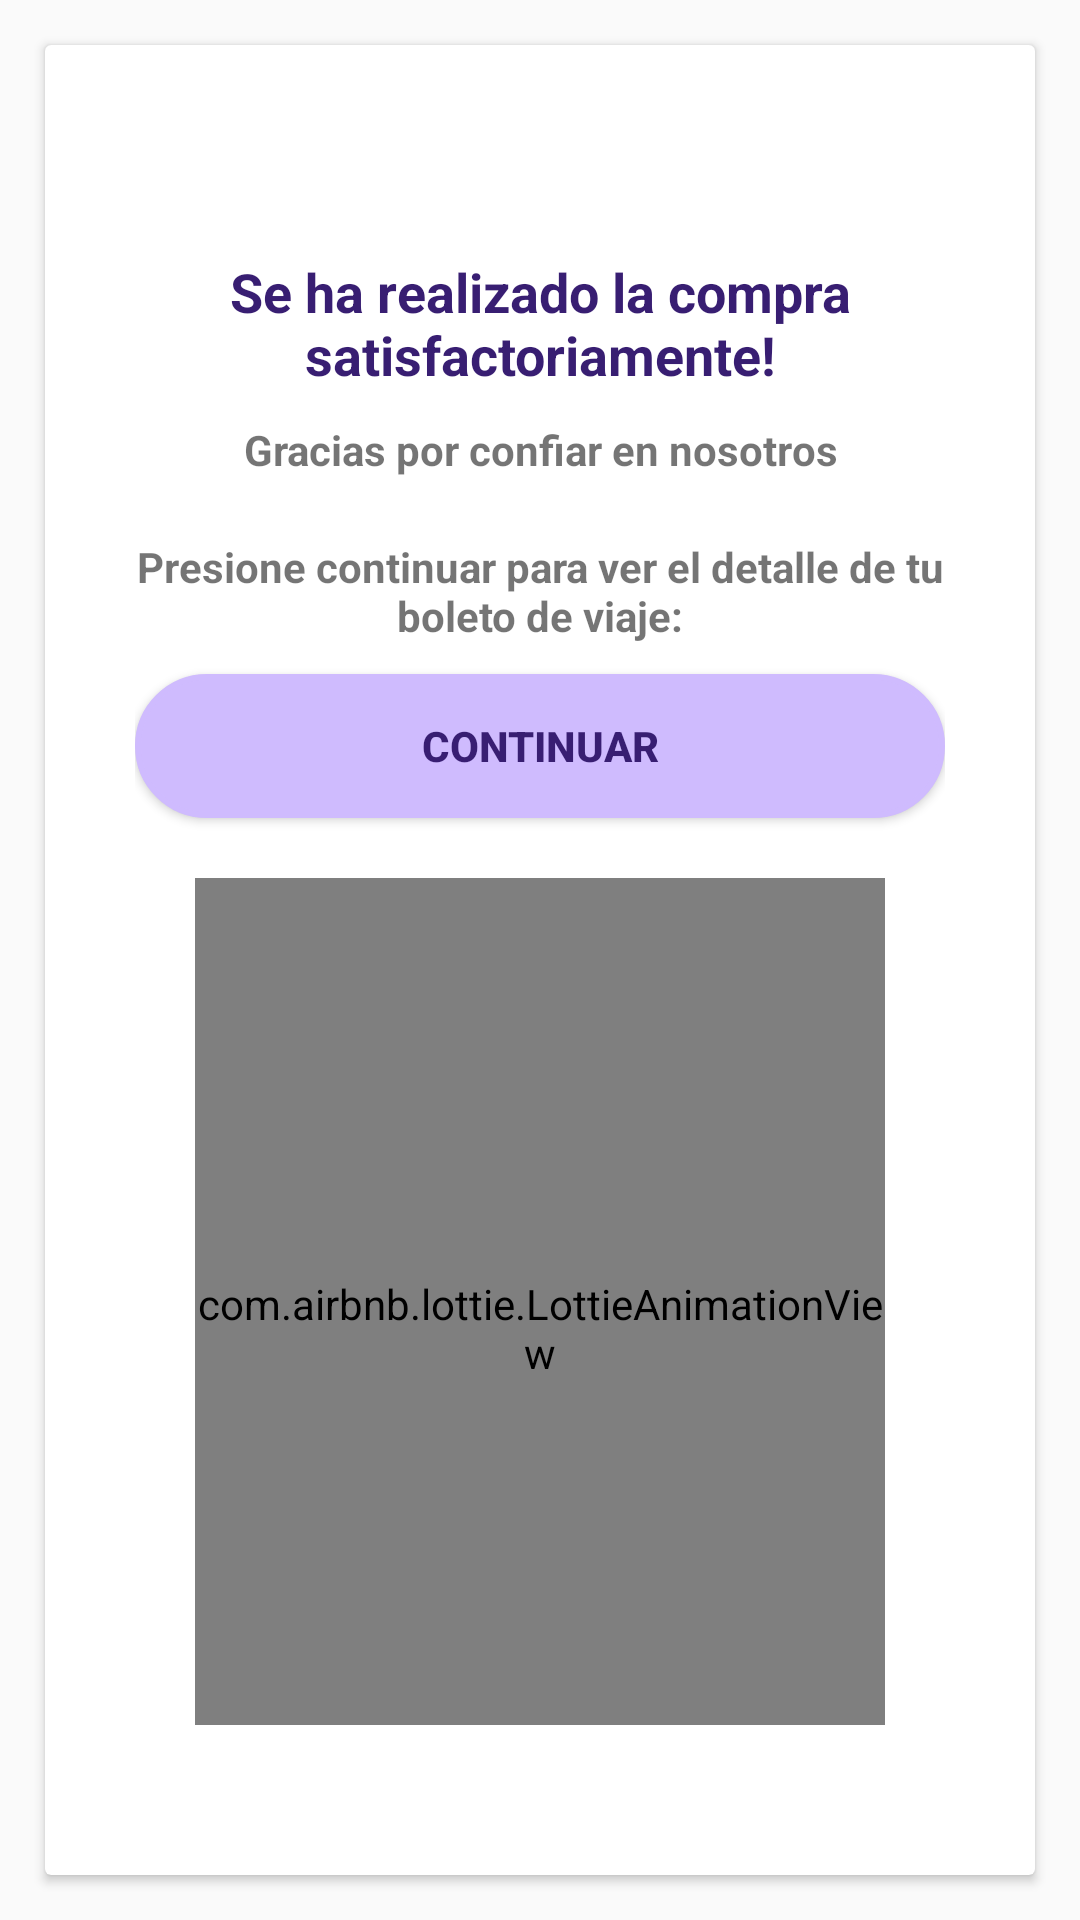

Layout XML and referenced resources for this Android screen:
<!-- AndroidManifest.xml: application theme Theme.Ux -->
<!-- res/layout/activity_successfully.xml -->
<?xml version="1.0" encoding="utf-8"?>
<LinearLayout xmlns:android="http://schemas.android.com/apk/res/android"
    xmlns:app="http://schemas.android.com/apk/res-auto"
    xmlns:tools="http://schemas.android.com/tools"
    android:layout_width="match_parent"
    android:layout_height="match_parent"
    xmlns:card_view="http://schemas.android.com/apk/res-auto"
    tools:context=".SuccessfullyActivity">

    <LinearLayout
        android:layout_width="match_parent"
        android:layout_height="wrap_content"
        android:layout_gravity="center_vertical"
        android:orientation="vertical">

        <androidx.cardview.widget.CardView
            android:layout_width="match_parent"
            android:layout_height="wrap_content"
            android:layout_margin="15dp">
            <LinearLayout
                android:layout_width="match_parent"
                android:layout_height="wrap_content"
                android:orientation="vertical"
                android:padding="30dp">

                <TextView
                    android:layout_width="match_parent"
                    android:layout_height="wrap_content"
                    android:text="Se ha realizado la compra satisfactoriamente!"
                    android:textColor="@color/font"
                    android:gravity="center"
                    android:textStyle="bold"
                    android:paddingTop="40dp"
                    android:textAppearance="@style/Base.TextAppearance.AppCompat.Medium"/>
                <TextView
                    android:layout_width="match_parent"
                    android:layout_height="wrap_content"
                    android:paddingTop="10sp"
                    android:text="Gracias por confiar en nosotros"
                    android:gravity="center"
                    android:textStyle="bold"
                    android:textAppearance="@style/Base.TextAppearance.AppCompat.Small"/>
                <TextView
                    android:layout_width="match_parent"
                    android:layout_height="wrap_content"
                    android:paddingTop="20sp"
                    android:text="Presione continuar para ver el detalle de tu boleto de viaje:"
                    android:gravity="center"
                    android:textStyle="bold"
                    android:textAppearance="@style/Base.TextAppearance.AppCompat.Small"/>
                <Button
                    android:layout_marginTop="10dp"
                    android:id="@+id/btnNextDetailTicket"
                    android:layout_width="match_parent"
                    android:layout_height="wrap_content"
                    android:textStyle="bold"
                    android:background="@drawable/rounded_button"
                    android:textColor="@color/font"
                    android:text="CONTINUAR"/>
                <LinearLayout
                    android:layout_width="match_parent"
                    android:layout_height="wrap_content"
                    android:orientation="horizontal"
                    >
                    <LinearLayout
                        android:layout_width="0dp"
                        android:layout_height="wrap_content"
                        android:layout_weight="1"
                        android:layout_margin="20dp">
                        <com.airbnb.lottie.LottieAnimationView
                            android:layout_width="match_parent"
                            android:layout_height="300dp"
                            app:layout_constraintEnd_toEndOf="parent"
                            app:layout_constraintHorizontal_bias="0.491"
                            app:layout_constraintStart_toStartOf="parent"
                            app:layout_constraintTop_toTopOf="parent"
                            app:lottie_autoPlay="true"
                            app:lottie_fileName="successfull.json"
                            app:lottie_imageAssetsFolder="assets"
                            app:lottie_loop="true">

                        </com.airbnb.lottie.LottieAnimationView>
                    </LinearLayout>
                </LinearLayout>
            </LinearLayout>

        </androidx.cardview.widget.CardView>
    </LinearLayout>

</LinearLayout>
<!-- resources referenced by this layout -->
<resources>
  <color name="font">#381E72</color>
  <!-- drawable rounded_button (drawable) -->
  <?xml version="1.0" encoding="utf-8"?>
  <shape xmlns:android="http://schemas.android.com/apk/res/android">
      <corners android:radius="80dp" /> 
      <solid android:color="@color/bgColor" /> 
      <stroke
          android:width="2dp"
      android:color="@color/bgColor" />
  </shape>
  <style name="Theme.Ux" parent="Base.Theme.Ux" />
  <color name="bgColor">#CFBBFE</color>
  <style name="Base.Theme.Ux" parent="Theme.AppCompat.Light.DarkActionBar">
          
          
          <item name="colorPrimary">@color/colorPrimary</item>
          <item name="colorPrimaryDark">@color/colorPrimaryDark</item>
          <item name="colorAccent">@color/colorAccent</item>
      </style>
  <color name="colorPrimary">#381E72</color>
  <color name="colorPrimaryDark">#7334FD</color>
  <color name="colorAccent">#381E72</color>
</resources>
